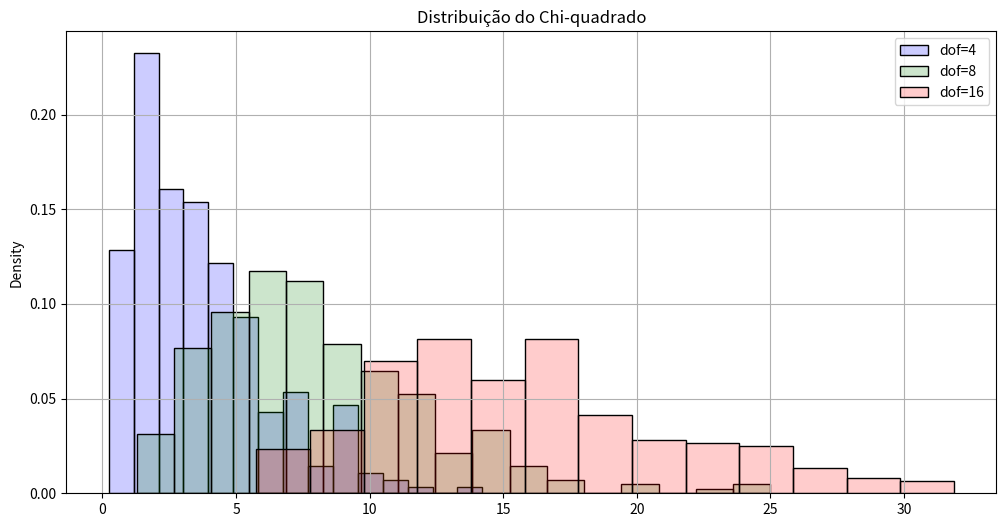
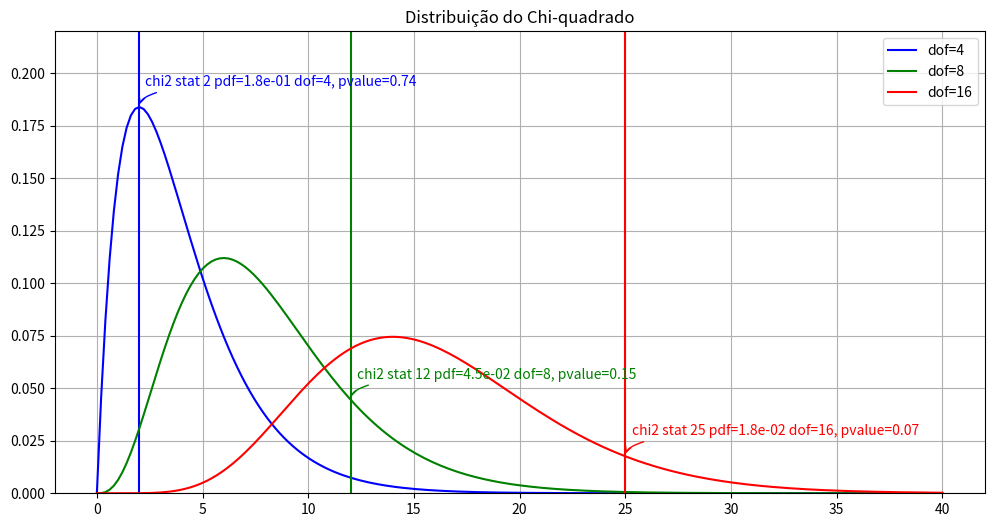
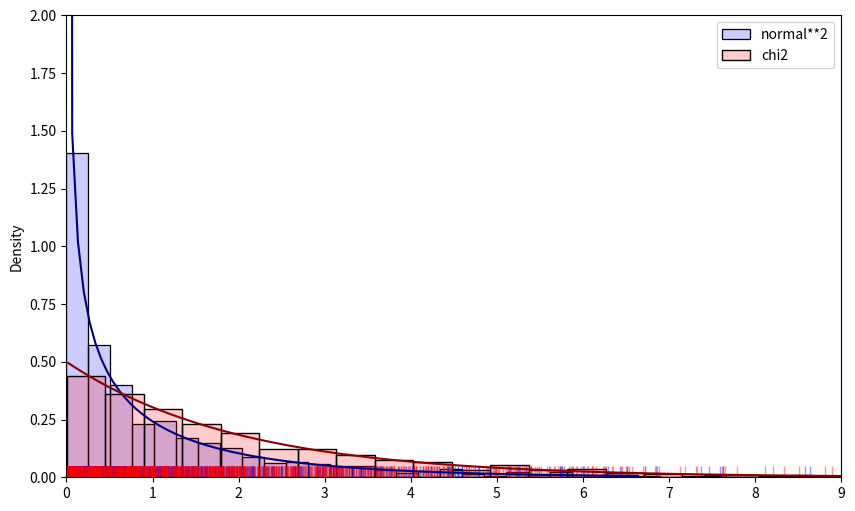
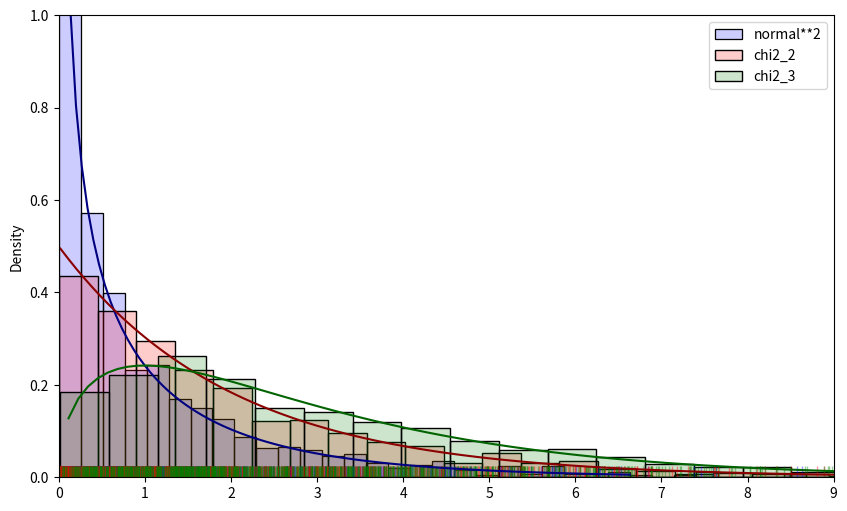

Write the Python code that produced these figures, in order.
from scipy import stats
import numpy as np
import pandas as pd

from scipy.stats import norm

import seaborn as sns
import matplotlib.pyplot as plt
%matplotlib inline

# testes x estado de pacientes
cases = np.array([[10, 4], [3, 29]]).T
dfc = pd.DataFrame(cases)
dfc.columns = ['são', 'doente']
dfc.index = ["negativo", "positivo"]
dfc

chi2, pvalue, dof, expected = stats.chi2_contingency(dfc)
chi2, pvalue, dof, expected 



# scales = observed data
scales = np.array([[16, 18, 25, 14, 12], [32, 24, 27, 35, 40]]).T
scales

df = pd.DataFrame(scales)
df.columns = ['alt1200', 'alt200']
df.index = [32, 33, 34, 35, 36]
df

dfa = df.copy()
dfa['tot_marg_escamas'] = dfa.sum(axis = 1)
dfa

dfa.sum(axis = 0)

pd.DataFrame(dfa.sum(axis = 0)).to_dict()

pd.DataFrame(dfa.sum(axis = 0)).to_dict()[0]

dfa.loc[len(dfa)] = pd.DataFrame(dfa.sum(axis = 0)).to_dict()[0]
lista = list(dfa.index)
lista[-1] = 'tot_marg_altitude'
dfa.index = lista
dfa

dfp = dfa.copy()
nrow, ncol = dfp.shape
tot_animal = dfp.iloc[nrow-1, ncol-1]
dfp = dfp / tot_animal
print('tot animal', tot_animal)
dfp

dfexp = dfp.copy()

pos_tot_marg_escamas  = ncol - 1
pos_tot_marg_altitude = nrow - 1
print(pos_tot_marg_escamas, pos_tot_marg_altitude, "\n")

for i in range(nrow):
    for j in range(ncol):
        dfexp.iloc[i, j] = dfp.iloc[i, pos_tot_marg_escamas] * dfp.iloc[pos_tot_marg_altitude, j]
        
dfexp

### Em termos de valores totais

df_esperado = dfexp.copy()
(df_esperado*tot_animal).round(2)

# os valores esperados
df_esperado = dfexp.copy()
df_esperado = (df_esperado*tot_animal)
df_esperado

df_espval = df_esperado.copy()
df_espval = df_espval.iloc[:-1, :-1]
df_espval

# os valores observados
df

df - df_espval

(df - df_espval)**2

dfchi = (df - df_espval)**2 / df_espval
dfchi

chi2 = np.sum(np.sum(dfchi, axis=0))
f"chi2 = {chi2:.3f}"

chi2, pvalue, dof, expected = stats.chi2_contingency(df)
chi2, pvalue, dof, expected 

f"estatística de chi-quadrado {chi2:.3f}, p-value={pvalue:.2e}, graus de liberdade (dof) = {dof}"

df

expected.round(2)

scales - expected

pvalue

if pvalue >= 0.05:
    stri = "Aceita-se H0: distribuições estatisticamente similares"
else:
    stri = "Rejeita-se H0: distribuições estatisticamente diferentes"

stri += f", estatística = {chi2:.2f}, p-valor = {pvalue:.2e}"
stri

nrow, ncol = scales.shape
nrow, ncol

dof = (nrow-1) * (ncol-1)
dof

# scales = observed data
scales = np.array([[16, 18, 16, 14, 12], [10, 24, 27, 35, 40]]).T
scales

df = pd.DataFrame(scales)
df.columns = ['alt1200', 'alt200']
df.index = [32, 33, 34, 35, 36]
df

stat = stats.chisquare(scales, axis=None)
stat

def chi2_text(df, verbose=True):
    chi2, pvalue, dof, expected = stats.chi2_contingency(df)

    erro = np.sum((df.to_numpy() - expected)**2)

    if pvalue >= 0.05:
        stri = f"Aceita-se H0: distribuições estatisticamente similares"
    else:
        stri = f"Rejeita-se H0: distribuições estatisticamente diferentes"

    stri += f": estatística = {chi2:.2f}, p-valor = {pvalue:.2e}"
        
    if verbose:
        stri += "\nErro total = %d\nGraus de liberdade (dof) = %d"%(erro, dof)
        print(stri)
    
    return chi2, pvalue, dof, expected, erro, stri

chi2, p, dof, expected, erro, stri = chi2_text(df, verbose=True)



# scales = observed data
scales = np.array([[16, 18, 16, 14, 12], [10, 24, 27, 35, 40]]).T
df = pd.DataFrame(scales)
df.columns = ['alt1200', 'alt200']
df.index = [32, 33, 34, 35, 36]
df

df.alt200 = df.alt200 + 1
df

# scales = observed data
scales = np.array([[16, 18, 16, 14, 12], [10, 24, 27, 35, 40]]).T
df = pd.DataFrame(scales)
df.columns = ['alt1200', 'alt200']
df.index = [32, 33, 34, 35, 36]

for i in range(5):
    print(f'{i+1})')
    chi2, p, dof, expected, erro, stri = chi2_text(df, verbose=True)
    df.alt200 = df.alt200 - 2
    print()
    



# scales = observed data
scales = np.array([[16, 18, 16, 14, 12], [10, 24, 27, 35, 40]]).T
print(scales)

df = pd.DataFrame(scales)
df.columns = ['alt1200', 'alt200']

chi2, p, dof, expected, erro, stri = chi2_text(df, verbose=True)

# scales = observed data
scales = np.array([[16, 15, 14, 12, 15], [16, 18, 16, 14, 12], [10, 24, 27, 35, 40]]).T
print(scales)

df = pd.DataFrame(scales)
df.columns = ['alt0', 'alt1200', 'alt200']

chi2, p, dof, expected, erro, stri = chi2_text(df, verbose=True)



# 2 altitudes
scales = np.array([[16, 18, 16, 14, 12], [10, 24, 27, 35, 40]]).T
df1 = pd.DataFrame(scales)
df1.columns = ['alt1200', 'alt200']

# 3 altitudes
scales = np.array([[16, 15, 14, 12, 15], [16, 18, 16, 14, 12], [10, 24, 27, 35, 40]]).T
df2 = pd.DataFrame(scales)
df2.columns = ['alt0', 'alt1200', 'alt200']

# 5 altitudes
scales = np.array([[16, 18, 16, 14, 10], 
                   [17, 19, 16, 13, 15],
                   [32, 24, 18, 11, 12],
                   [16, 18, 12, 16, 12],
                   [20, 18, 18, 16, 11]]).T
df3 = pd.DataFrame(scales)
df3.columns = ['alt0', 'alt1', 'alt2', 'alt1200', 'alt200']


N = 300
colors = ['blue', 'green', 'red']

fig, ax = plt.subplots(figsize=(12,6))

for i in range(3):
    if   i == 0: df = df1
    elif i == 1: df = df2
    else:        df = df3
        
    color = colors[i]
    chi2, p, dof, expected, erro, stri = chi2_text(df, verbose=False)
    # print(i, dof, chi2, color)

    chi2_random_vals = np.random.chisquare(df=dof, size=N)
    label = f"dof={dof}"
    ax = sns.histplot(chi2_random_vals, stat='density', color=color, alpha=.2, label=label, ax=ax)

plt.grid()
plt.legend()
plt.title("Distribuição do Chi-quadrado")

N = 300
colors = ['blue', 'green', 'red']

x_list = [2, 12, 25]

seqx = np.linspace(0, 40, 200)

fig, ax = plt.subplots(figsize=(12,6))

for i in range(3):
    if   i == 0: df = df1
    elif i == 1: df = df2
    else:        df = df3
        
    color = colors[i]
    chi2, p, dof, expected, erro, stri = chi2_text(df, verbose=False)
    # print(i, dof, chi2, color)

    chi2_random_vals = np.random.chisquare(df=dof, size=N)
    label = f"dof={dof}"
    chi2_pdf = stats.chi2.pdf(seqx, df=dof)
    sns.lineplot(x=seqx, y=chi2_pdf, color=color, label=label, ax=ax)

    x = x_list[i]
    y = stats.chi2.pdf(x, df=dof)
    pval = 1-stats.chi2.cdf(x, df=dof)

    ax.axvline(x=x, ymin=0, ymax=1, color=color)
    
    ax.annotate(f'chi2 stat {x} pdf={y:.1e} dof={dof}, pvalue={pval:.2f}', xy=(x,y), xytext=(x+0.3, y+0.01),
                color = color,
                arrowprops=dict(arrowstyle="->",
                                connectionstyle="angle3,angleA=0,angleB=-90", color=color))

plt.grid()
plt.legend()
plt.ylim(0, 0.22)
plt.title("Distribuição do Chi-quadrado");



mu = 0
sdv = 1
N = 1000

dist1 = np.random.normal(mu, sdv, N)**2
dist2 = np.random.normal(mu, sdv, N)**2

chi2_2 = dist1 + dist2

fig, ax = plt.subplots(figsize=(10,6))

color='blue'
ax = sns.histplot(dist1, stat='density', color=color, alpha=.2, label='normal**2', ax=ax)
sns.rugplot(dist1, color=color, alpha=0.4, ax=ax)

color='red'
ax = sns.histplot(chi2_2, stat='density', color=color, alpha=.2, label='chi2', ax=ax)
sns.rugplot(chi2_2, color=color, alpha=0.4, ax=ax)

# fit the chi2 distribution
from scipy import stats

df = 1
xseq = np.linspace(stats.chi2.ppf(0.01, df), stats.chi2.ppf(0.99, df), 100)
ax.plot(xseq, stats.chi2.pdf(xseq, df), color='navy')

df = 2
xseq = np.linspace(stats.chi2.ppf(0.01, df), stats.chi2.ppf(0.99, df), 100)
ax.plot(xseq, stats.chi2.pdf(xseq, df), color='darkred')

plt.ylim(0, 2)
plt.xlim(0,9)
plt.legend();



dist3 = np.random.normal(mu, sdv, N)**2

chi2_3 = dist1 + dist2 + dist3

fig, ax = plt.subplots(figsize=(10,6))

color='blue'
ax = sns.histplot(dist1, stat='density', color=color, alpha=.2, label='normal**2', ax=ax)
sns.rugplot(dist1, color=color, alpha=0.4, ax=ax)

color='red'
ax = sns.histplot(chi2_2, stat='density', color=color, alpha=.2, label='chi2_2', ax=ax)
sns.rugplot(chi2_2, color=color, alpha=0.4, ax=ax)

color='green'
ax = sns.histplot(chi2_3, stat='density', color=color, alpha=.2, label='chi2_3', ax=ax)
sns.rugplot(chi2_3, color=color, alpha=0.4, ax=ax)

df = 1
xseq = np.linspace(stats.chi2.ppf(0.01, df), stats.chi2.ppf(0.99, df), 100)
ax.plot(xseq, stats.chi2.pdf(xseq, df), color='navy')

df = 2
xseq = np.linspace(stats.chi2.ppf(0.01, df), stats.chi2.ppf(0.99, df), 100)
ax.plot(xseq, stats.chi2.pdf(xseq, df), color='darkred')

df = 3
xseq = np.linspace(stats.chi2.ppf(0.01, df), stats.chi2.ppf(0.99, df), 100)
ax.plot(xseq, stats.chi2.pdf(xseq, df), color='darkgreen')

plt.ylim(0, 1)
plt.xlim(0,9)
plt.legend();

